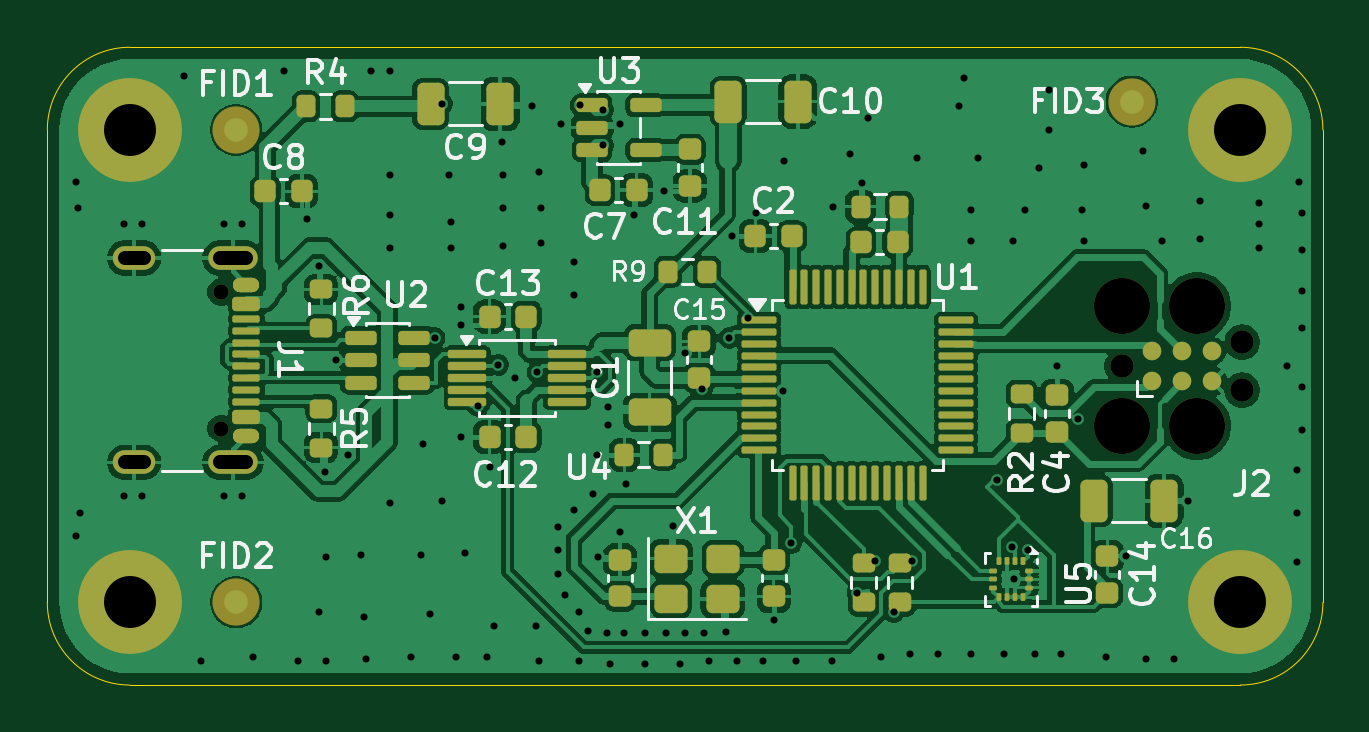
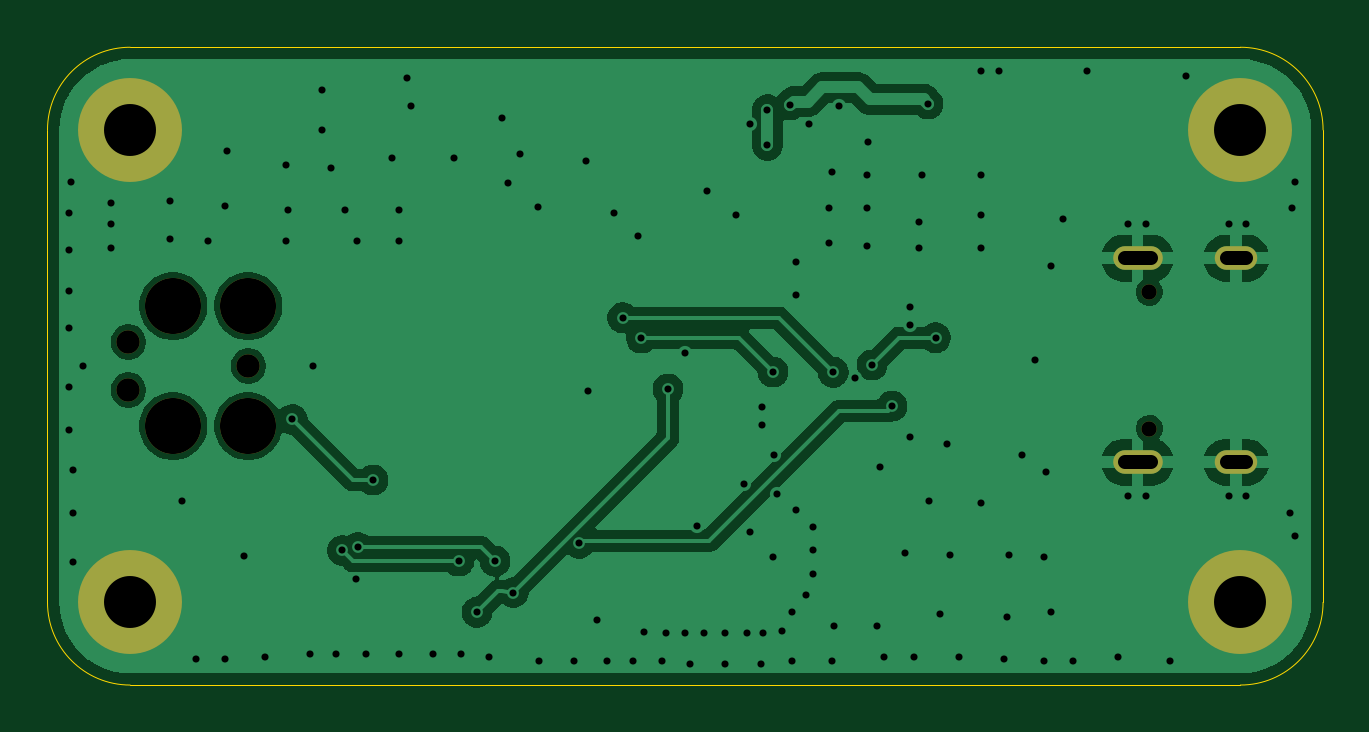
Circuit board: 11 layer files. Board 54.0 x 27.0 mm.
- bottom_copper: TI MSPM0-B_Cu.gbl (54138 bytes)
- bottom_mask: TI MSPM0-B_Mask.gbs (1155 bytes)
- paste: TI MSPM0-B_Paste.gbp (453 bytes)
- bottom_silk: TI MSPM0-B_Silkscreen.gbo (1165 bytes)
- outline: TI MSPM0-Edge_Cuts.gm1 (973 bytes)
- top_copper: TI MSPM0-F_Cu.gtl (157658 bytes)
- top_mask: TI MSPM0-F_Mask.gts (8667 bytes)
- paste: TI MSPM0-F_Paste.gtp (7813 bytes)
- top_silk: TI MSPM0-F_Silkscreen.gto (48700 bytes)
- drill: TI MSPM0-NPTH.drl (584 bytes)
- drill: TI MSPM0-PTH.drl (2884 bytes)

=== bottom_copper: TI MSPM0-B_Cu.gbl (54138 bytes, source omitted) ===
=== bottom_mask: TI MSPM0-B_Mask.gbs ===
%TF.GenerationSoftware,KiCad,Pcbnew,10.0.7*%
%TF.CreationDate,2026-10-24T20:18:55-04:00*%
%TF.ProjectId,TI MSPM0,5449204d-5350-44d3-902e-6b696361645f,rev?*%
%TF.SameCoordinates,Original*%
%TF.FileFunction,Soldermask,Bot*%
%TF.FilePolarity,Negative*%
%FSLAX46Y46*%
G04 Gerber Fmt 4.6, Leading zero omitted, Abs format (unit mm)*
G04 Created by KiCad (PCBNEW 10.0.7) date 2026-10-24 20:18:55*
%MOMM*%
%LPD*%
G01*
G04 APERTURE LIST*
%ADD10C,0.650000*%
%ADD11O,2.100000X1.000000*%
%ADD12O,1.800000X1.000000*%
%ADD13C,4.400000*%
%ADD14C,2.374900*%
%ADD15C,0.990600*%
G04 APERTURE END LIST*
D10*
%TO.C,J1*%
X48855000Y-85360000D03*
X48855000Y-91140000D03*
D11*
X49355000Y-83930000D03*
D12*
X45175000Y-83930000D03*
D11*
X49355000Y-92570000D03*
D12*
X45175000Y-92570000D03*
%TD*%
D13*
%TO.C,H3*%
X92000000Y-78500000D03*
%TD*%
%TO.C,H4*%
X92000000Y-98500000D03*
%TD*%
%TO.C,H1*%
X45000000Y-78500000D03*
%TD*%
D14*
%TO.C,J2*%
X87000000Y-85960000D03*
D15*
X87000000Y-88500000D03*
D14*
X87000000Y-91040000D03*
X90175000Y-85960000D03*
X90175000Y-91040000D03*
D15*
X92080000Y-87484000D03*
X92080000Y-89516000D03*
%TD*%
D13*
%TO.C,H2*%
X45000000Y-98500000D03*
%TD*%
M02*

=== paste: TI MSPM0-B_Paste.gbp ===
%TF.GenerationSoftware,KiCad,Pcbnew,10.0.7*%
%TF.CreationDate,2026-10-24T20:18:55-04:00*%
%TF.ProjectId,TI MSPM0,5449204d-5350-44d3-902e-6b696361645f,rev?*%
%TF.SameCoordinates,Original*%
%TF.FileFunction,Paste,Bot*%
%TF.FilePolarity,Positive*%
%FSLAX46Y46*%
G04 Gerber Fmt 4.6, Leading zero omitted, Abs format (unit mm)*
G04 Created by KiCad (PCBNEW 10.0.7) date 2026-10-24 20:18:55*
%MOMM*%
%LPD*%
G01*
G04 APERTURE LIST*
G04 APERTURE END LIST*
M02*

=== bottom_silk: TI MSPM0-B_Silkscreen.gbo ===
%TF.GenerationSoftware,KiCad,Pcbnew,10.0.7*%
%TF.CreationDate,2026-10-24T20:18:55-04:00*%
%TF.ProjectId,TI MSPM0,5449204d-5350-44d3-902e-6b696361645f,rev?*%
%TF.SameCoordinates,Original*%
%TF.FileFunction,Legend,Bot*%
%TF.FilePolarity,Positive*%
%FSLAX46Y46*%
G04 Gerber Fmt 4.6, Leading zero omitted, Abs format (unit mm)*
G04 Created by KiCad (PCBNEW 10.0.7) date 2026-10-24 20:18:55*
%MOMM*%
%LPD*%
G01*
G04 APERTURE LIST*
%ADD10C,0.650000*%
%ADD11O,2.100000X1.000000*%
%ADD12O,1.800000X1.000000*%
%ADD13C,4.400000*%
%ADD14C,2.374900*%
%ADD15C,0.990600*%
G04 APERTURE END LIST*
%LPC*%
D10*
%TO.C,J1*%
X48855000Y-85360000D03*
X48855000Y-91140000D03*
D11*
X49355000Y-83930000D03*
D12*
X45175000Y-83930000D03*
D11*
X49355000Y-92570000D03*
D12*
X45175000Y-92570000D03*
%TD*%
D13*
%TO.C,H3*%
X92000000Y-78500000D03*
%TD*%
%TO.C,H4*%
X92000000Y-98500000D03*
%TD*%
%TO.C,H1*%
X45000000Y-78500000D03*
%TD*%
D14*
%TO.C,J2*%
X87000000Y-85960000D03*
D15*
X87000000Y-88500000D03*
D14*
X87000000Y-91040000D03*
X90175000Y-85960000D03*
X90175000Y-91040000D03*
D15*
X92080000Y-87484000D03*
X92080000Y-89516000D03*
%TD*%
D13*
%TO.C,H2*%
X45000000Y-98500000D03*
%TD*%
%LPD*%
M02*

=== outline: TI MSPM0-Edge_Cuts.gm1 ===
%TF.GenerationSoftware,KiCad,Pcbnew,10.0.7*%
%TF.CreationDate,2026-10-24T20:18:55-04:00*%
%TF.ProjectId,TI MSPM0,5449204d-5350-44d3-902e-6b696361645f,rev?*%
%TF.SameCoordinates,Original*%
%TF.FileFunction,Profile,NP*%
%FSLAX46Y46*%
G04 Gerber Fmt 4.6, Leading zero omitted, Abs format (unit mm)*
G04 Created by KiCad (PCBNEW 10.0.7) date 2026-10-24 20:18:55*
%MOMM*%
%LPD*%
G01*
G04 APERTURE LIST*
%TA.AperFunction,Profile*%
%ADD10C,0.050000*%
%TD*%
G04 APERTURE END LIST*
D10*
X41500000Y-78500000D02*
G75*
G02*
X45000000Y-75000000I3500000J0D01*
G01*
X41500000Y-98500000D02*
X41500000Y-78500000D01*
X45000000Y-75000000D02*
X92000000Y-75000000D01*
X45000000Y-102000000D02*
G75*
G02*
X41500000Y-98500000I0J3500000D01*
G01*
X92000000Y-75000000D02*
G75*
G02*
X95500000Y-78500000I0J-3500000D01*
G01*
X92000000Y-102000000D02*
X45000000Y-102000000D01*
X95500000Y-78500000D02*
X95500000Y-98500000D01*
X95500000Y-98500000D02*
G75*
G02*
X92000000Y-102000000I-3500000J0D01*
G01*
M02*

=== top_copper: TI MSPM0-F_Cu.gtl (157658 bytes, source omitted) ===
=== top_mask: TI MSPM0-F_Mask.gts (8667 bytes, source omitted) ===
=== paste: TI MSPM0-F_Paste.gtp (7813 bytes, source omitted) ===
=== top_silk: TI MSPM0-F_Silkscreen.gto (48700 bytes, source omitted) ===
=== drill: TI MSPM0-NPTH.drl ===
M48
; DRILL file KiCad 10.0.7 date 2026-10-24T20:10:01
; FORMAT={-:-/ absolute / metric / decimal}
; #@! TF.CreationDate,2026-10-24T20:10:01-04:00
; #@! TF.GenerationSoftware,Kicad,Pcbnew,10.0.7
; #@! TF.FileFunction,NonPlated,1,2,NPTH
FMAT,2
METRIC
; #@! TA.AperFunction,NonPlated,NPTH,ComponentDrill
T1C0.650
; #@! TA.AperFunction,NonPlated,NPTH,ComponentDrill
T2C0.991
; #@! TA.AperFunction,NonPlated,NPTH,ComponentDrill
T3C2.375
%
G90
G05
T1
X48.855Y-85.36
X48.855Y-91.14
T2
X87.0Y-88.5
X92.08Y-87.484
X92.08Y-89.516
T3
X87.0Y-85.96
X87.0Y-91.04
X90.175Y-85.96
X90.175Y-91.04
M30

=== drill: TI MSPM0-PTH.drl ===
M48
; DRILL file KiCad 10.0.7 date 2026-10-24T20:10:01
; FORMAT={-:-/ absolute / metric / decimal}
; #@! TF.CreationDate,2026-10-24T20:10:01-04:00
; #@! TF.GenerationSoftware,Kicad,Pcbnew,10.0.7
; #@! TF.FileFunction,Plated,1,2,PTH
FMAT,2
METRIC
; #@! TA.AperFunction,Plated,PTH,ViaDrill
T1C0.300
; #@! TA.AperFunction,Plated,PTH,ComponentDrill
T2C0.600
; #@! TA.AperFunction,Plated,PTH,ComponentDrill
T3C2.200
%
G90
G05
T1
X42.7Y-80.7
X42.7Y-95.7
X42.8Y-81.8
X42.9Y-94.7
X44.75Y-82.5
X44.75Y-94.0
X45.5Y-82.5
X45.5Y-94.0
X47.3Y-76.2
X48.0Y-101.0
X49.0Y-82.5
X49.0Y-94.0
X49.75Y-82.5
X49.75Y-94.0
X50.2Y-100.8
X51.5Y-76.0
X52.1Y-101.0
X52.5Y-82.25
X53.0Y-84.25
X53.0Y-98.9
X53.25Y-93.0
X53.3Y-96.6
X53.3Y-101.0
X53.7Y-88.25
X54.25Y-92.25
X54.8Y-96.5
X54.9Y-99.1
X55.0Y-100.9
X55.2Y-76.0
X56.0Y-76.0
X56.0Y-80.4
X56.0Y-82.1
X56.0Y-83.5
X56.0Y-94.3
X56.9Y-100.8
X57.3Y-96.5
X57.4Y-91.8
X57.7Y-99.0
X57.9Y-87.3
X58.2Y-94.2
X58.225Y-77.4
X58.5Y-80.4
X58.6Y-82.4
X58.6Y-83.5
X58.8Y-100.8
X59.0Y-86.0
X59.0Y-86.75
X59.0Y-91.5
X59.2Y-96.4
X59.749Y-90.191
X60.1Y-100.8
X60.25Y-92.75
X60.4Y-99.5
X60.6Y-88.45
X60.75Y-79.0
X60.8Y-80.4
X60.8Y-81.8
X60.8Y-83.4
X61.3Y-89.0
X62.0Y-77.5
X62.2Y-99.5
X62.237Y-88.754
X62.3Y-80.3
X62.3Y-101.0
X62.4Y-81.8
X62.4Y-83.3
X63.1Y-95.3
X63.1Y-96.3
X63.1Y-97.3
X63.25Y-78.25
X63.4Y-98.2
X63.8Y-84.1
X63.8Y-85.5
X63.8Y-94.6
X64.0Y-98.9
X64.0Y-101.0
X64.062Y-77.45
X64.4Y-99.7
X64.6Y-93.9
X64.75Y-92.25
X64.787Y-88.746
X64.8Y-96.6
X65.024Y-77.641
X65.024Y-79.159
X65.2Y-99.8
X65.25Y-90.25
X65.25Y-91.0
X65.3Y-101.1
X65.75Y-78.25
X65.75Y-95.5
X65.9Y-99.8
X66.0Y-93.5
X66.35Y-82.1
X66.8Y-99.8
X66.8Y-101.1
X67.6Y-81.1
X67.7Y-99.8
X68.0Y-95.25
X68.3Y-101.1
X68.5Y-87.95
X68.5Y-99.8
X69.228Y-89.466
X69.3Y-99.8
X69.5Y-101.0
X70.25Y-99.75
X70.362Y-87.304
X70.5Y-83.0
X70.7Y-101.0
X71.147Y-86.453
X71.5Y-82.0
X71.8Y-101.0
X72.25Y-99.25
X72.638Y-89.55
X72.7Y-79.8
X72.998Y-96.001
X73.2Y-101.0
X74.7Y-101.0
X74.75Y-81.75
X75.5Y-79.5
X75.785Y-98.084
X76.0Y-80.75
X76.25Y-78.0
X76.553Y-96.752
X76.8Y-100.8
X77.322Y-98.916
X78.0Y-100.7
X78.09Y-96.752
X78.3Y-79.7
X79.2Y-100.7
X80.1Y-77.5
X80.3Y-76.3
X80.6Y-81.9
X80.6Y-83.2
X80.6Y-100.7
X80.9Y-79.7
X81.716Y-93.322
X82.0Y-100.7
X82.358Y-96.174
X82.4Y-83.2
X82.431Y-97.502
X82.9Y-81.9
X83.016Y-96.301
X83.3Y-100.7
X83.5Y-80.1
X83.9Y-76.8
X83.9Y-78.5
X84.25Y-88.5
X84.4Y-100.7
X85.14Y-90.755
X85.3Y-81.9
X85.4Y-80.0
X85.4Y-83.2
X86.3Y-100.8
X87.175Y-96.55
X87.9Y-79.4
X88.0Y-81.7
X88.0Y-100.9
X88.7Y-83.2
X89.2Y-100.9
X89.8Y-94.2
X90.3Y-81.5
X90.3Y-83.1
X92.8Y-81.6
X92.8Y-82.5
X92.8Y-83.5
X94.0Y-88.5
X94.4Y-92.9
X94.4Y-94.7
X94.4Y-96.8
X94.5Y-80.7
X94.6Y-82.0
X94.6Y-83.6
X94.6Y-85.3
X94.6Y-86.9
X94.6Y-89.4
X94.6Y-91.2
T3
X45.0Y-78.5
X45.0Y-98.5
X92.0Y-78.5
X92.0Y-98.5
T2
X45.575Y-83.93G85X44.775Y-83.93
G05
X45.575Y-92.57G85X44.775Y-92.57
G05
X49.905Y-83.93G85X48.805Y-83.93
G05
X49.905Y-92.57G85X48.805Y-92.57
G05
M30
